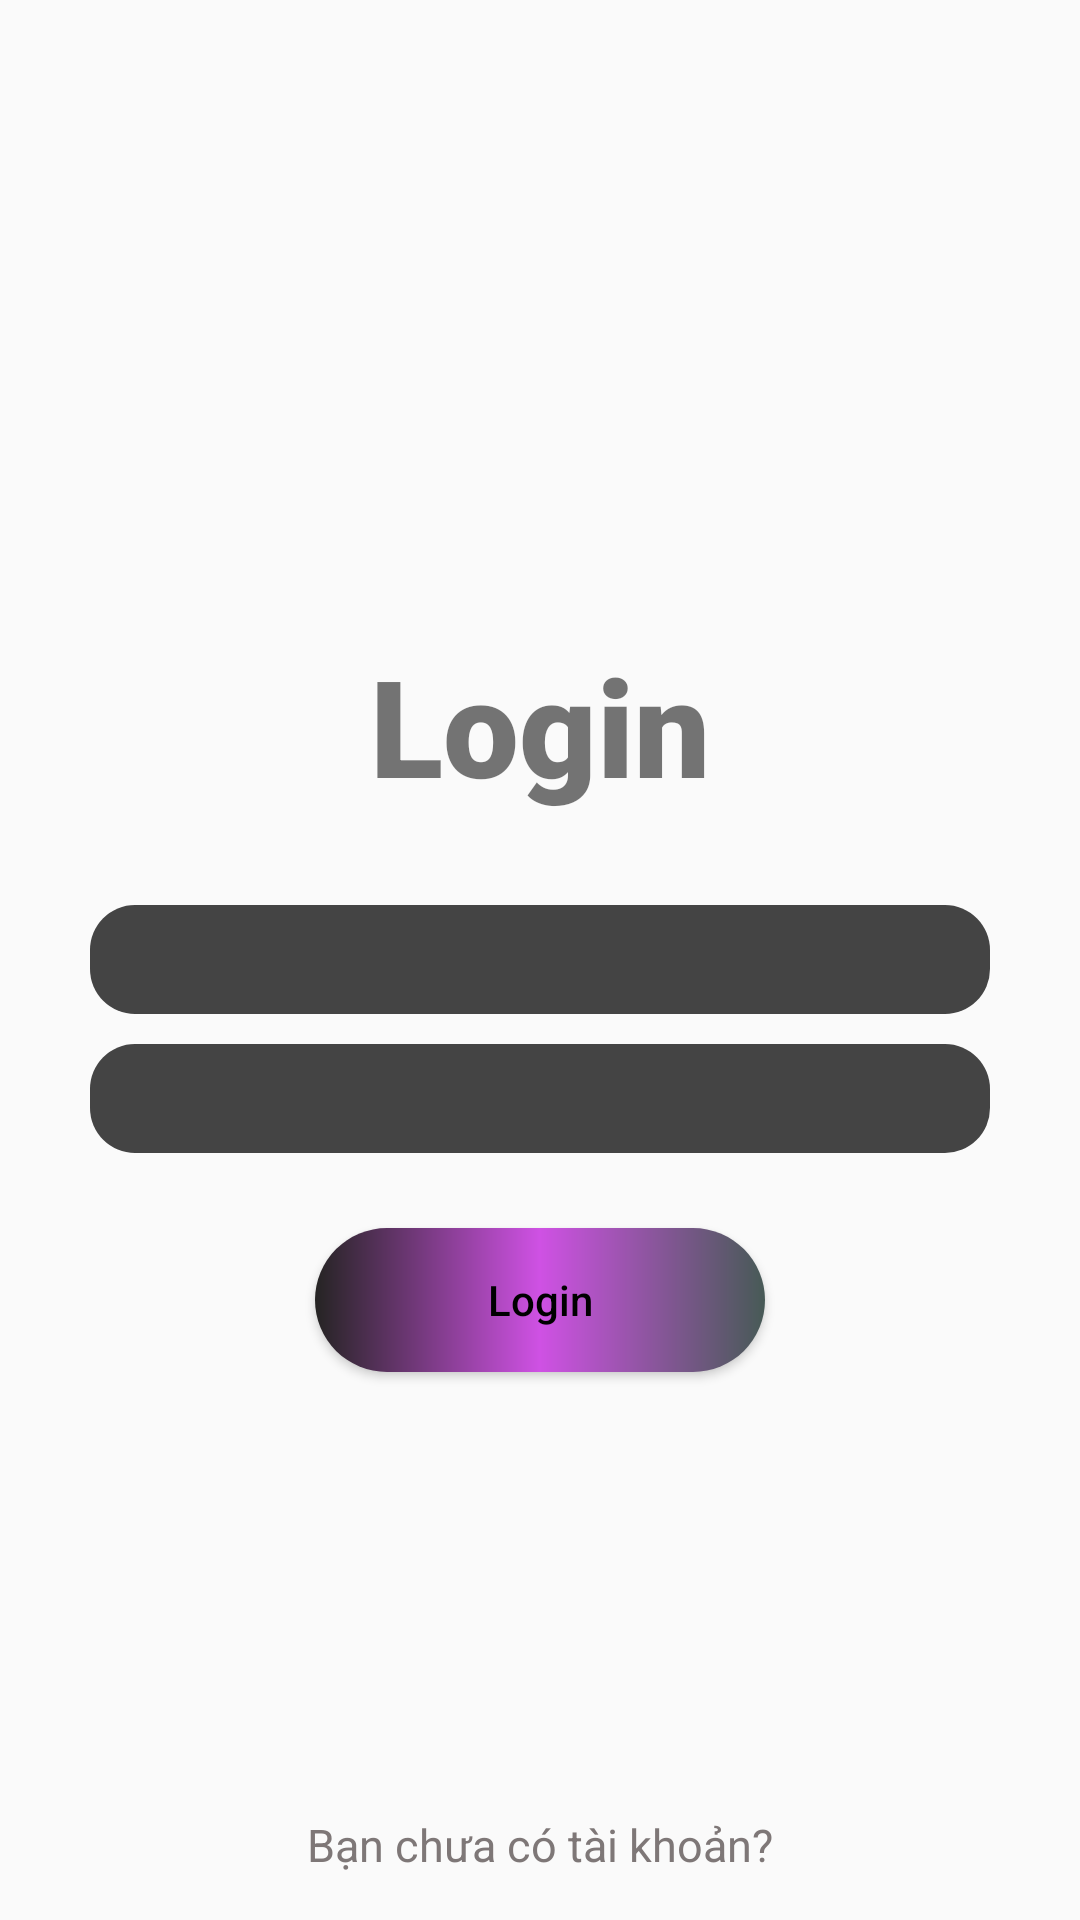

Here is an Android app screen rendered from its layout file. Give the layout XML and the strings, colors and styles it references.
<!-- AndroidManifest.xml: application theme AppTheme -->
<!-- res/layout/activity_main.xml -->
<?xml version="1.0" encoding="utf-8"?>
<RelativeLayout xmlns:android="http://schemas.android.com/apk/res/android"
    xmlns:app="http://schemas.android.com/apk/res-auto"
    xmlns:tools="http://schemas.android.com/tools"
    android:layout_width="match_parent"
    android:layout_height="match_parent"
    tools:context=".MainActivity">

    <TextView
        android:layout_marginBottom="30dp"
        android:layout_above="@id/Username"
        android:id="@+id/login"
        android:textSize="45dp"
        android:layout_centerInParent="true"
        android:text="Login"
        android:fontFamily="sans-serif-black"
        android:layout_width="wrap_content"
        android:layout_height="wrap_content"/>
    <EditText
        android:drawableLeft="@drawable/ic_action_username"
        android:padding="6dp"
        android:textColor="#fff"
        android:id="@+id/Username"
        android:background="@drawable/black"
        android:layout_centerInParent="true"
        android:layout_width="300dp"
        android:layout_height="wrap_content"/>
    <EditText
        android:inputType="textPassword"
        android:drawableLeft="@drawable/ic_action_password"
        android:id="@+id/password"
        android:padding="6dp"
        android:textColor="#fff"
        android:layout_marginTop="10dp"
        android:background="@drawable/black"
        android:layout_centerHorizontal="true"
        android:layout_below="@id/Username"
        android:layout_width="300dp"
        android:layout_height="wrap_content"/>
    <Button
        android:id="@+id/btnLogin"
        android:layout_marginTop="25dp"
        android:layout_centerHorizontal="true"
        android:layout_below="@id/password"
        android:textColorHint="#000"
        android:hint="Login"
        android:background="@drawable/customebutton"
        android:layout_width="150dp"
        android:layout_height="wrap_content"/>
    <TextView
        android:id="@+id/register"
        android:textSize="15dp"
        android:layout_marginBottom="15dp"
        android:layout_centerHorizontal="true"
        android:textColor="#7E7777"
        android:text="Bạn chưa có tài khoản?"
        android:layout_alignParentBottom="true"
        android:layout_width="wrap_content"
        android:layout_height="wrap_content"/>

</RelativeLayout>
<!-- resources referenced by this layout -->
<resources>
  <!-- drawable black (drawable) -->
  <?xml version="1.0" encoding="utf-8"?>
  <shape xmlns:android="http://schemas.android.com/apk/res/android">
     <solid android:color="#444444"/>
     <corners android:radius="15dp"/>
  </shape>
  <!-- drawable customebutton (drawable) -->
  <?xml version="1.0" encoding="utf-8"?>
  <shape xmlns:android="http://schemas.android.com/apk/res/android">
      <gradient android:angle="360"
          android:startColor="#252423"
          android:centerColor="#CF51E4"
          android:endColor="#475A56"></gradient>
  
      <padding
          android:left="1dp"
          android:right="1dp"
          android:bottom="1dp"
          android:top="1dp" />
  
      <corners android:radius="25dp" />
  
  </shape>
  <style name="AppTheme" parent="Theme.AppCompat.Light.NoActionBar">
          
          <item name="colorPrimary">@color/colorPrimary</item>
          <item name="colorPrimaryDark">@color/colorPrimaryDark</item>
          <item name="colorAccent">@color/colorAccent</item>
      </style>
  <!-- not gathered from this repository: default colours our renderer supplied (Android Studio template values) -->
  <color name="colorPrimary">#FF6200EE</color>
  <color name="colorPrimaryDark">#FF3700B3</color>
  <color name="colorAccent">#FF03DAC5</color>
</resources>
